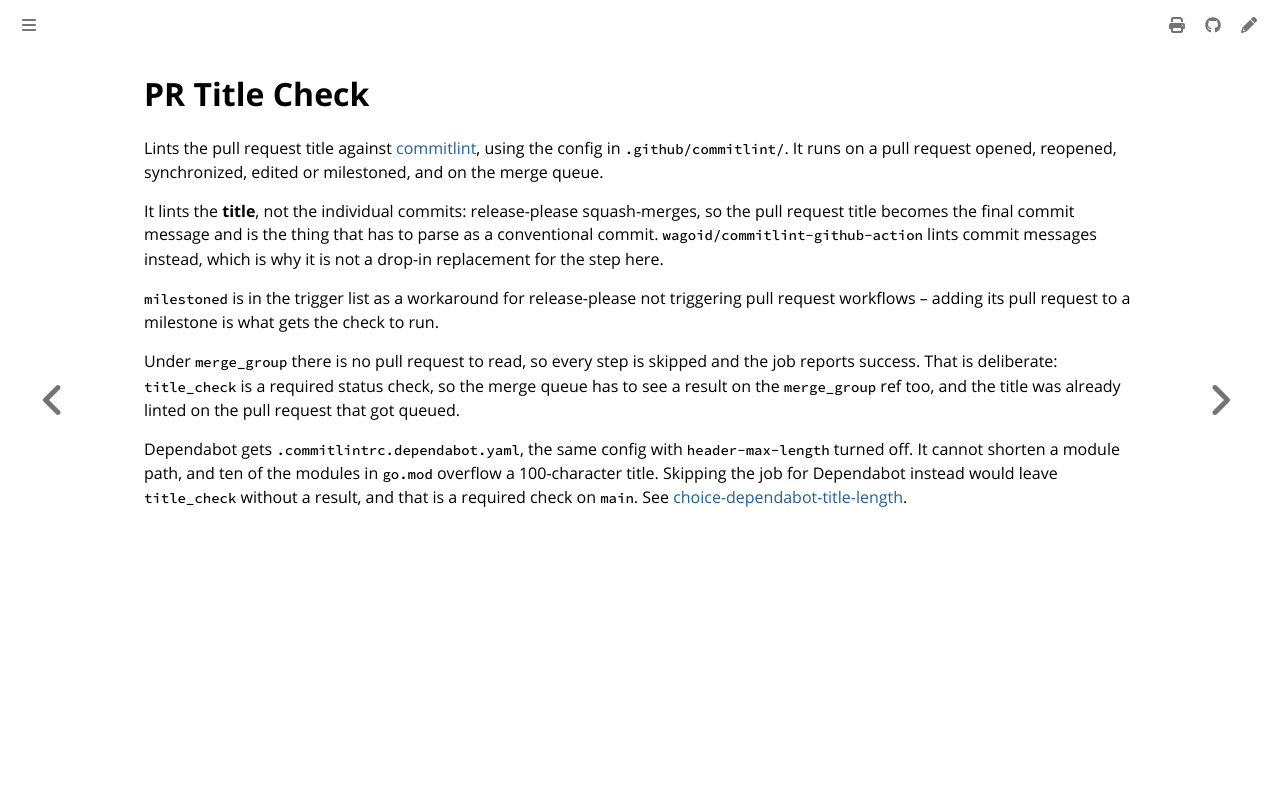

repository: colonel-byte/ansible-collection-zarf · page: workflows/commitlint.yaml.html · generator: mdbook

# PR Title Check

Lints the pull request title against [commitlint](https://commitlint.js.org/), using the config in `.github/commitlint/`. It runs on a pull request opened, reopened, synchronized, edited or milestoned, and on the merge queue.

It lints the **title**, not the individual commits: release-please squash-merges, so the pull request title becomes the final commit message and is the thing that has to parse as a conventional commit. `wagoid/commitlint-github-action` lints commit messages instead, which is why it is not a drop-in replacement for the step here.

`milestoned` is in the trigger list as a workaround for release-please not triggering pull request workflows -- adding its pull request to a milestone is what gets the check to run.

Under `merge_group` there is no pull request to read, so every step is skipped and the job reports success. That is deliberate: `title_check` is a required status check, so the merge queue has to see a result on the `merge_group` ref too, and the title was already linted on the pull request that got queued.

Dependabot gets `.commitlintrc.dependabot.yaml`, the same config with `header-max-length` turned off. It cannot shorten a module path, and ten of the modules in `go.mod` overflow a 100-character title. Skipping the job for Dependabot instead would leave `title_check` without a result, and that is a required check on `main`. See [choice-dependabot-title-length](../agent/choice-dependabot-title-length.md).
